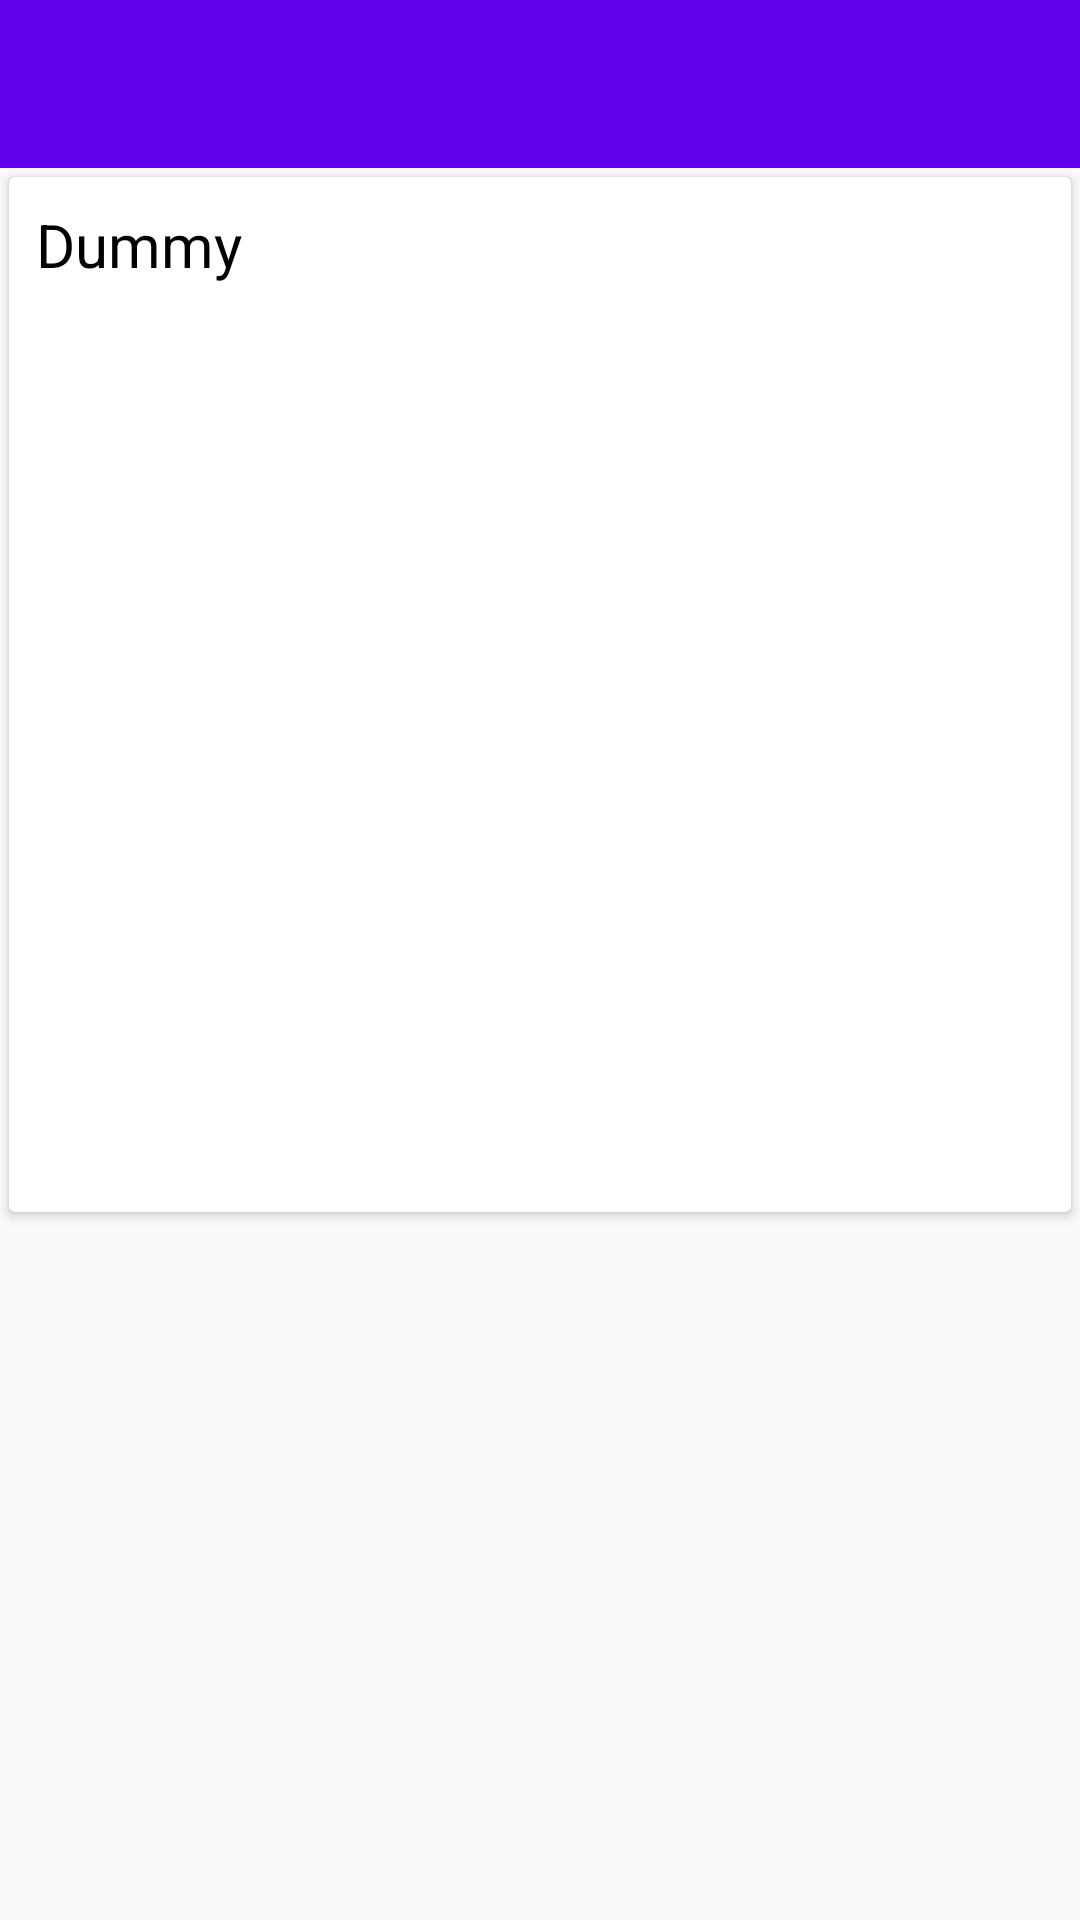

The Android layout XML behind this screen, and the referenced resources:
<!-- AndroidManifest.xml: activity theme AppTheme.NoActionBar -->
<!-- res/layout/activity_card_expand.xml -->
<?xml version="1.0" encoding="utf-8"?>
<LinearLayout xmlns:android="http://schemas.android.com/apk/res/android"
    xmlns:tools="http://schemas.android.com/tools"
    xmlns:app="http://schemas.android.com/apk/res-auto"
    android:id="@+id/activity_card_expand"
    android:layout_width="match_parent"
    android:layout_height="match_parent"
    android:orientation="vertical"

    tools:context="com.flairinfosystems.b2bmarket.activities.CardExpandActivity">
    <android.support.design.widget.AppBarLayout
        android:layout_width="match_parent"
        android:layout_height="wrap_content"
        android:theme="@style/AppTheme.AppBarOverlay">

        <android.support.v7.widget.Toolbar
            android:id="@+id/toolbar"
            android:layout_width="match_parent"
            android:layout_height="?attr/actionBarSize"
            android:background="?attr/colorPrimary"
             />
    </android.support.design.widget.AppBarLayout>

        <android.support.v7.widget.CardView
            android:id="@+id/card1"
            android:layout_width="match_parent"
            android:layout_height="wrap_content"
            android:layout_margin="3dp"
            >
            <RelativeLayout
                android:layout_width="match_parent"
                android:layout_height="match_parent">
            <TextView
                android:textColor="@android:color/black"
                android:layout_width="match_parent"
                android:layout_height="wrap_content"
                android:padding="4dp"
                android:layout_margin="5dp"
                android:text="Dummy"
                android:id="@+id/card_expand_title"
                android:textSize="20sp"

                />
            <ProgressBar
                android:id="@+id/progressBar"
                 style="?android:attr/progressBarStyleSmall"
                android:layout_width="35dp"
                android:layout_height="35dp"
                android:visibility="visible"
                android:layout_centerInParent="true"

                 />

        <ImageView
            android:layout_width="match_parent"
            android:layout_height="300dp"
            android:scaleType="fitXY"
            android:padding="5dp"
            android:id="@+id/card_expand_image"
            android:layout_below="@+id/card_expand_title"
                />
            </RelativeLayout>
        </android.support.v7.widget.CardView>


</LinearLayout>
<!-- resources referenced by this layout -->
<resources>
  <style name="AppTheme.AppBarOverlay" parent="ThemeOverlay.AppCompat.Dark.ActionBar" />
  <style name="AppTheme.NoActionBar">
          <item name="windowActionBar">false</item>
          <item name="windowNoTitle">true</item>
      </style>
</resources>
